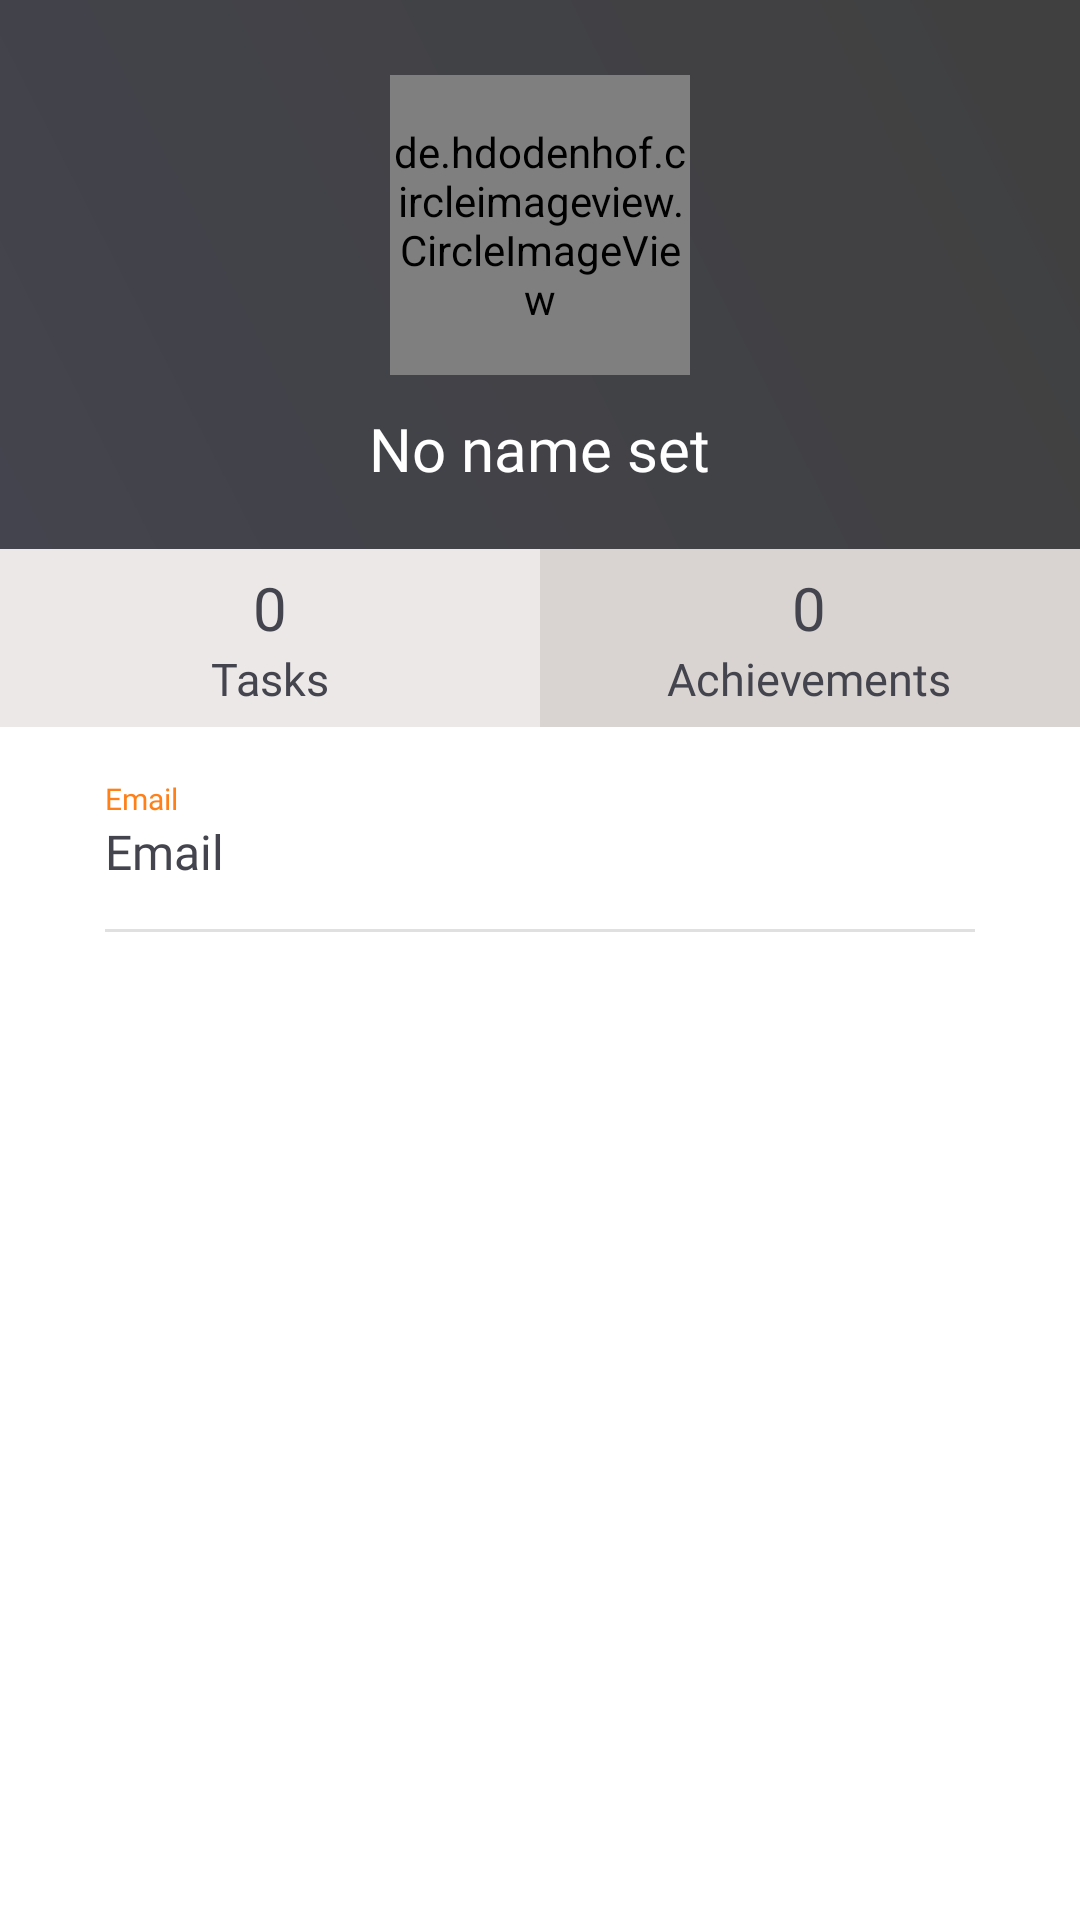

Reconstruct the res/layout file that produces this screen, plus the resources it refers to.
<!-- AndroidManifest.xml: activity theme AppThemeTopBar -->
<!-- res/layout/activity_profile.xml -->
<?xml version="1.0" encoding="utf-8"?>
<ScrollView xmlns:android="http://schemas.android.com/apk/res/android"
    xmlns:app="http://schemas.android.com/apk/res-auto"
    xmlns:tools="http://schemas.android.com/tools"
    android:layout_width="match_parent"
    android:layout_height="match_parent"
    tools:context=".ProfileActivity"
    android:fillViewport="true"
    android:scrollbars="none">

    <LinearLayout
        android:layout_width="match_parent"
        android:layout_height="wrap_content">

    <RelativeLayout
        android:layout_width="match_parent"
        android:layout_height="match_parent">

        <RelativeLayout
            android:id="@+id/profile_rellay"
            android:layout_width="match_parent"
            android:layout_height="wrap_content"
            android:background="@drawable/gradient">

            <RelativeLayout
                android:id="@+id/profile_userimage"
                android:layout_width="wrap_content"
                android:layout_height="wrap_content"
                android:layout_marginTop="20dp"
                android:layout_centerHorizontal="true">

                <de.hdodenhof.circleimageview.CircleImageView
                    android:id="@+id/pb_pic"
                    android:layout_width="100dp"
                    android:layout_height="100dp"
                    android:layout_margin="5dp"
                    android:src="@drawable/ic_profile_black_24dp"
                    app:civ_border_color="@color/colorAccent"
                    app:civ_border_width="2dp"
                    />

            </RelativeLayout>

            <TextView
                android:id="@+id/profile_name"
                android:layout_width="wrap_content"
                android:layout_height="wrap_content"
                android:layout_below="@+id/profile_userimage"
                android:layout_centerHorizontal="true"
                android:text="@string/txt_name_placeholder"
                android:textSize="20sp"
                android:textColor="@color/colorWhite"
                android:fontFamily="@font/roboto"
                android:layout_marginTop="6dp"
                android:layout_marginBottom="20dp"/>

            <ImageView
                android:id="@+id/link_Editprofile"
                android:layout_width="24dp"
                android:layout_height="24dp"
                android:src="@drawable/ic_edit_24"
                android:adjustViewBounds="true"
                android:scaleType="centerInside"
                android:layout_alignParentEnd="true"
                android:layout_marginEnd="13dp"
                android:layout_marginTop="13dp"/>

        </RelativeLayout>

        <LinearLayout
            android:id="@+id/profile_linlay"
            android:layout_width="match_parent"
            android:layout_height="wrap_content"
            android:layout_below="@+id/profile_rellay"
            android:orientation="horizontal">


            <RelativeLayout
                android:layout_width="match_parent"
                android:layout_height="wrap_content"
                android:background="@color/profile_tasks_bg"
                android:gravity="center"
                android:layout_weight="1"
                android:paddingTop="6dp"
                android:paddingBottom="6dp">

                <LinearLayout
                    android:layout_width="wrap_content"
                    android:layout_height="wrap_content"
                    android:orientation="vertical"
                    android:gravity="center_horizontal">

                    <TextView
                        android:id="@+id/taskCount"
                        android:layout_width="wrap_content"
                        android:layout_height="wrap_content"
                        android:text="0"
                        android:textSize="20sp"
                        android:textColor="@color/colorDarkLiver"
                        android:fontFamily="@font/roboto"/>
                    <TextView
                        android:layout_width="wrap_content"
                        android:layout_height="wrap_content"
                        android:text="@string/task_count"
                        android:textSize="15sp"
                        android:textColor="@color/colorDarkLiver"
                        android:fontFamily="@font/roboto"/>

                </LinearLayout>

            </RelativeLayout>

            <RelativeLayout
                android:layout_width="match_parent"
                android:layout_height="wrap_content"
                android:background="@color/profile_achievements_bg"
                android:gravity="center"
                android:layout_weight="1"
                android:paddingTop="6dp"
                android:paddingBottom="6dp">

                <LinearLayout
                    android:layout_width="wrap_content"
                    android:layout_height="wrap_content"
                    android:orientation="vertical"
                    android:gravity="center_horizontal">

                    <TextView
                        android:id="@+id/achCount"
                        android:layout_width="wrap_content"
                        android:layout_height="wrap_content"
                        android:text="0"
                        android:textSize="20sp"
                        android:textColor="@color/colorDarkLiver"
                        android:fontFamily="@font/roboto"/>
                    <TextView
                        android:layout_width="wrap_content"
                        android:layout_height="wrap_content"
                        android:text="@string/achievements_count"
                        android:textSize="15sp"
                        android:textColor="@color/colorDarkLiver"
                        android:fontFamily="@font/roboto"/>
                </LinearLayout>

            </RelativeLayout>

        </LinearLayout>

        <RelativeLayout
            android:layout_width="match_parent"
            android:layout_height="match_parent"
            android:layout_below="@+id/profile_linlay">

            <LinearLayout
                android:layout_width="match_parent"
                android:layout_marginTop="17dp"
                android:layout_marginLeft="35dp"
                android:layout_marginRight="35dp"
                android:layout_height="wrap_content">

                <LinearLayout
                    android:layout_width="match_parent"
                    android:layout_height="wrap_content"
                    android:orientation="vertical">

                    <TextView
                        android:layout_width="wrap_content"
                        android:layout_height="wrap_content"
                        android:text="@string/profile_email"
                        android:textColor="@color/colorPrimary"
                        android:textSize="10sp"
                        android:fontFamily="@font/roboto"
                        tools:ignore="SmallSp" />

                    <TextView
                        android:id="@+id/profile_profileemail"
                        android:layout_width="wrap_content"
                        android:layout_height="wrap_content"
                        android:text="@string/txt_profileemail_placeholder"
                        android:textColor="@color/colorDarkLiver"
                        android:textSize="16sp"
                        android:fontFamily="@font/roboto"
                        android:drawableLeft="@drawable/ic_email_black_24"/>

                    <View
                        android:layout_width="match_parent"
                        android:layout_height="1dp"
                        android:layout_marginTop="15dp"
                        android:background="@color/colorUnderlineGrey"/>

                </LinearLayout>

            </LinearLayout>

        </RelativeLayout>

    </RelativeLayout>
    </LinearLayout>
</ScrollView>
<!-- resources referenced by this layout -->
<resources>
  <color name="colorAccent">#EDE8E8</color>
  <color name="colorDarkLiver">#43444D</color>
  <color name="colorPrimary">#FF8019</color>
  <color name="colorUnderlineGrey">#E0E0E0</color>
  <color name="colorWhite">#FFFFFF</color>
  <color name="profile_achievements_bg">#D9D4D1</color>
  <color name="profile_tasks_bg">#EDE8E8</color>
  <!-- drawable gradient (drawable) -->
  <?xml version="1.0" encoding="utf-8"?>
  <shape xmlns:android="http://schemas.android.com/apk/res/android"
      android:shape="rectangle">
  
      <gradient
          android:angle="45"
          android:startColor="@color/profile_gradientStart"
          android:endColor="@color/profile_gradientEnd" />
  
  </shape>
  <string name="achievements_count">Achievements</string>
  <string name="profile_email">Email</string>
  <string name="task_count">Tasks</string>
  <string name="txt_name_placeholder">No name set</string>
  <string name="txt_profileemail_placeholder">Email</string>
  <style name="AppThemeTopBar" parent="Theme.MaterialComponents.Light.DarkActionBar">
          
          <item name="colorPrimary">@color/colorPrimary</item>
          <item name="colorPrimaryDark">@color/colorPrimaryDark</item>
          <item name="colorAccent">@color/colorAccent</item>
      </style>
  <color name="profile_gradientStart">#43444D</color>
  <color name="profile_gradientEnd">#404040</color>
  <color name="colorPrimaryDark">#FF4D1C</color>
</resources>
